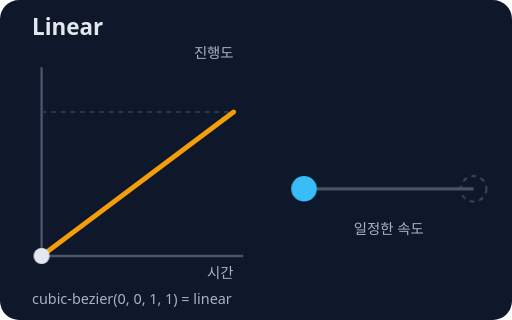
t = 0.00 s
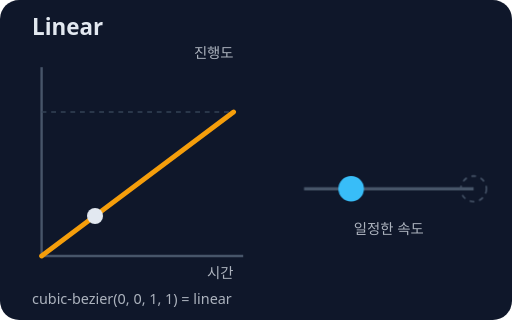
t = 0.47 s
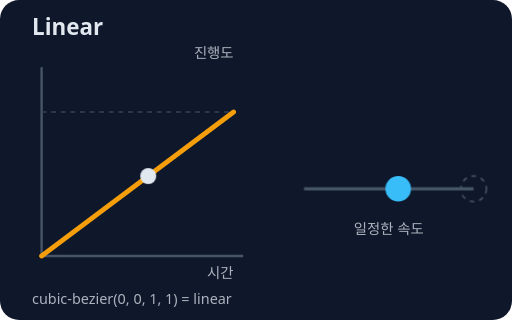
t = 0.93 s
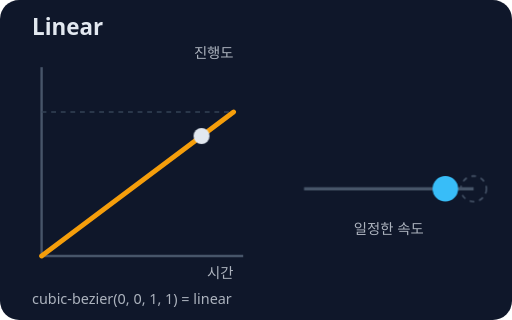
t = 1.40 s
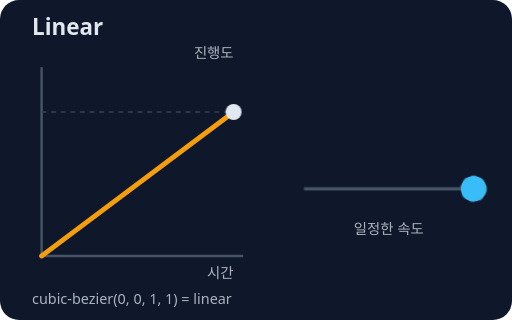
t = 1.87 s
t = 2.33 s: frame unchanged from t = 1.87 s, image omitted

The animated SVG that drew these frames (rendered in a browser with its animation timeline set to each time). Animation: 2 CSS @keyframes rules; one cycle of 2.80 s, repeats indefinitely.

<svg xmlns="http://www.w3.org/2000/svg" viewBox="0 0 320 200" role="img" aria-label="리니어 이징: 일정한 속도">
<style>text{font-family:system-ui,sans-serif;fill:#e2e8f0;font-size:11px}.t{font-size:14px;font-weight:700}.s{font-size:9px;opacity:.75}.m{font-size:10px;opacity:.85}.c{text-anchor:middle}.e{text-anchor:end}.mk{animation:mk 2.8s linear infinite}@keyframes mk{0.00%{transform:translate(0.0px,-0.0px)}1.88%{transform:translate(3.8px,-2.8px)}3.75%{transform:translate(7.5px,-5.6px)}5.62%{transform:translate(11.2px,-8.4px)}7.50%{transform:translate(15.0px,-11.2px)}9.38%{transform:translate(18.8px,-14.1px)}11.25%{transform:translate(22.5px,-16.9px)}13.12%{transform:translate(26.2px,-19.7px)}15.00%{transform:translate(30.0px,-22.5px)}16.88%{transform:translate(33.8px,-25.3px)}18.75%{transform:translate(37.5px,-28.1px)}20.62%{transform:translate(41.2px,-30.9px)}22.50%{transform:translate(45.0px,-33.8px)}24.38%{transform:translate(48.8px,-36.6px)}26.25%{transform:translate(52.5px,-39.4px)}28.12%{transform:translate(56.2px,-42.2px)}30.00%{transform:translate(60.0px,-45.0px)}31.88%{transform:translate(63.8px,-47.8px)}33.75%{transform:translate(67.5px,-50.6px)}35.62%{transform:translate(71.2px,-53.4px)}37.50%{transform:translate(75.0px,-56.2px)}39.38%{transform:translate(78.8px,-59.1px)}41.25%{transform:translate(82.5px,-61.9px)}43.12%{transform:translate(86.2px,-64.7px)}45.00%{transform:translate(90.0px,-67.5px)}46.88%{transform:translate(93.8px,-70.3px)}48.75%{transform:translate(97.5px,-73.1px)}50.62%{transform:translate(101.2px,-75.9px)}52.50%{transform:translate(105.0px,-78.8px)}54.38%{transform:translate(108.8px,-81.6px)}56.25%{transform:translate(112.5px,-84.4px)}58.12%{transform:translate(116.2px,-87.2px)}60.00%{transform:translate(120.0px,-90.0px)}100%{transform:translate(120px,-90px)}}.tr{animation:tr 2.8s infinite}@keyframes tr{0%{transform:translateX(0);animation-timing-function:cubic-bezier(0,0,1,1)}60%{transform:translateX(106px)}100%{transform:translateX(106px)}}@media (prefers-reduced-motion: reduce){*{animation:none!important;transition:none!important}}</style>
<rect width="320" height="200" rx="12" fill="#0f172a"/>
<text class="t" x="20" y="22">Linear</text>
<text class="s e" x="146" y="36">진행도</text>
<line x1="26" y1="160" x2="152" y2="160" stroke="#475569" stroke-width="1.5"/>
<line x1="26" y1="160" x2="26" y2="42" stroke="#475569" stroke-width="1.5"/>
<line x1="26" y1="70" x2="146" y2="70" stroke="#334155" stroke-dasharray="3 3"/>
<text class="s e" x="146" y="174">시간</text>
<path d="M26 160 C26.0 160.0 146.0 70.0 146 70" fill="none" stroke="#f59e0b" stroke-width="3" stroke-linecap="round"/>
<circle class="mk" cx="26" cy="160" r="5" fill="#e2e8f0"/>
<line x1="190" y1="118" x2="296" y2="118" stroke="#475569" stroke-width="2"/>
<circle cx="296" cy="118" r="8" fill="none" stroke="#475569" stroke-dasharray="3 3"/>
<circle class="tr" cx="190" cy="118" r="8" fill="#38bdf8"/>
<text class="s c" x="243" y="146">일정한 속도</text>
<text class="s" x="20" y="190">cubic-bezier(0, 0, 1, 1)  =  linear</text>
</svg>
